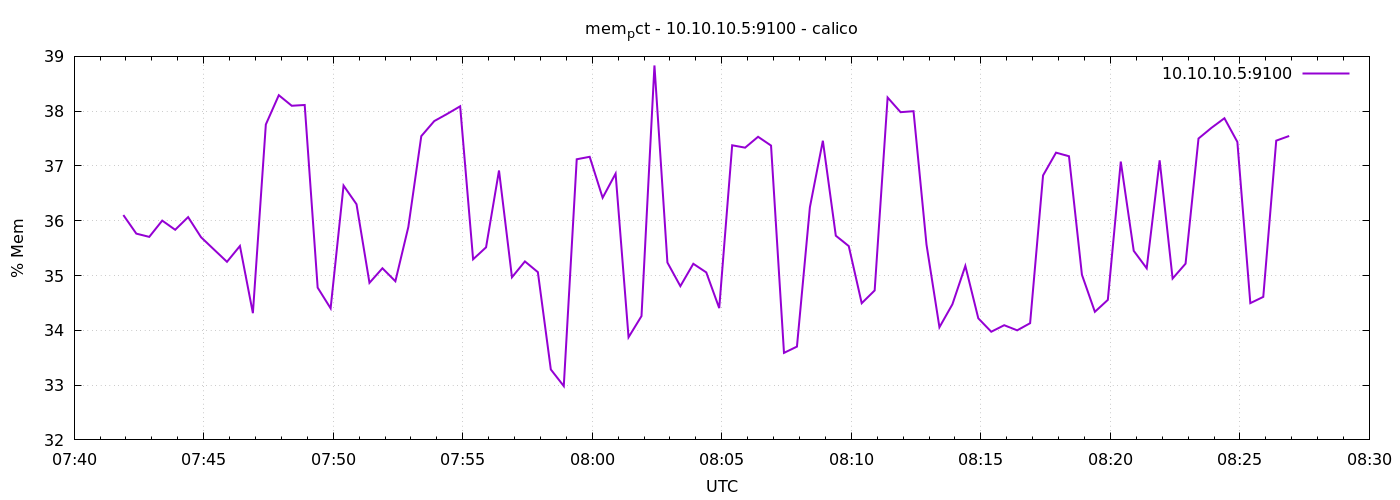

The table this chart was drawn from, first rows:
1778571714	36.10431972229288
1778571744	35.76
1778571774	35.71
1778571804	36
1778571834	35.84
1778571864	36.07
1778571894	35.7
1778571924	35.47
1778571954	35.25
1778571984	35.54
1778572014	34.31
1778572044	37.76
1778572074	38.29
1778572104	38.1
1778572134	38.11
1778572164	34.78
1778572194	34.4
1778572224	36.64
1778572254	36.3
1778572284	34.87
1778572314	35.13
1778572344	34.9
1778572374	35.89
1778572404	37.54
1778572434	37.82
1778572464	37.95
1778572494	38.09
1778572524	35.3
1778572554	35.51
1778572584	36.92
1778572614	34.97
1778572644	35.26
1778572674	35.06
1778572704	33.29
1778572734	32.98
1778572764	37.12
1778572794	37.17
1778572824	36.42
1778572854	36.86
1778572884	33.87
1778572914	34.26
1778572944	38.83
1778572974	35.24
1778573004	34.81
1778573034	35.21
1778573064	35.06
1778573094	34.41
1778573124	37.38
1778573154	37.33
1778573184	37.53
1778573214	37.37
1778573244	33.59
1778573274	33.7
1778573304	36.25
1778573334	37.46
1778573364	35.73
1778573394	35.54
1778573424	34.49
1778573454	34.73
1778573484	38.25
1778573514	37.98
... 30 more rows
